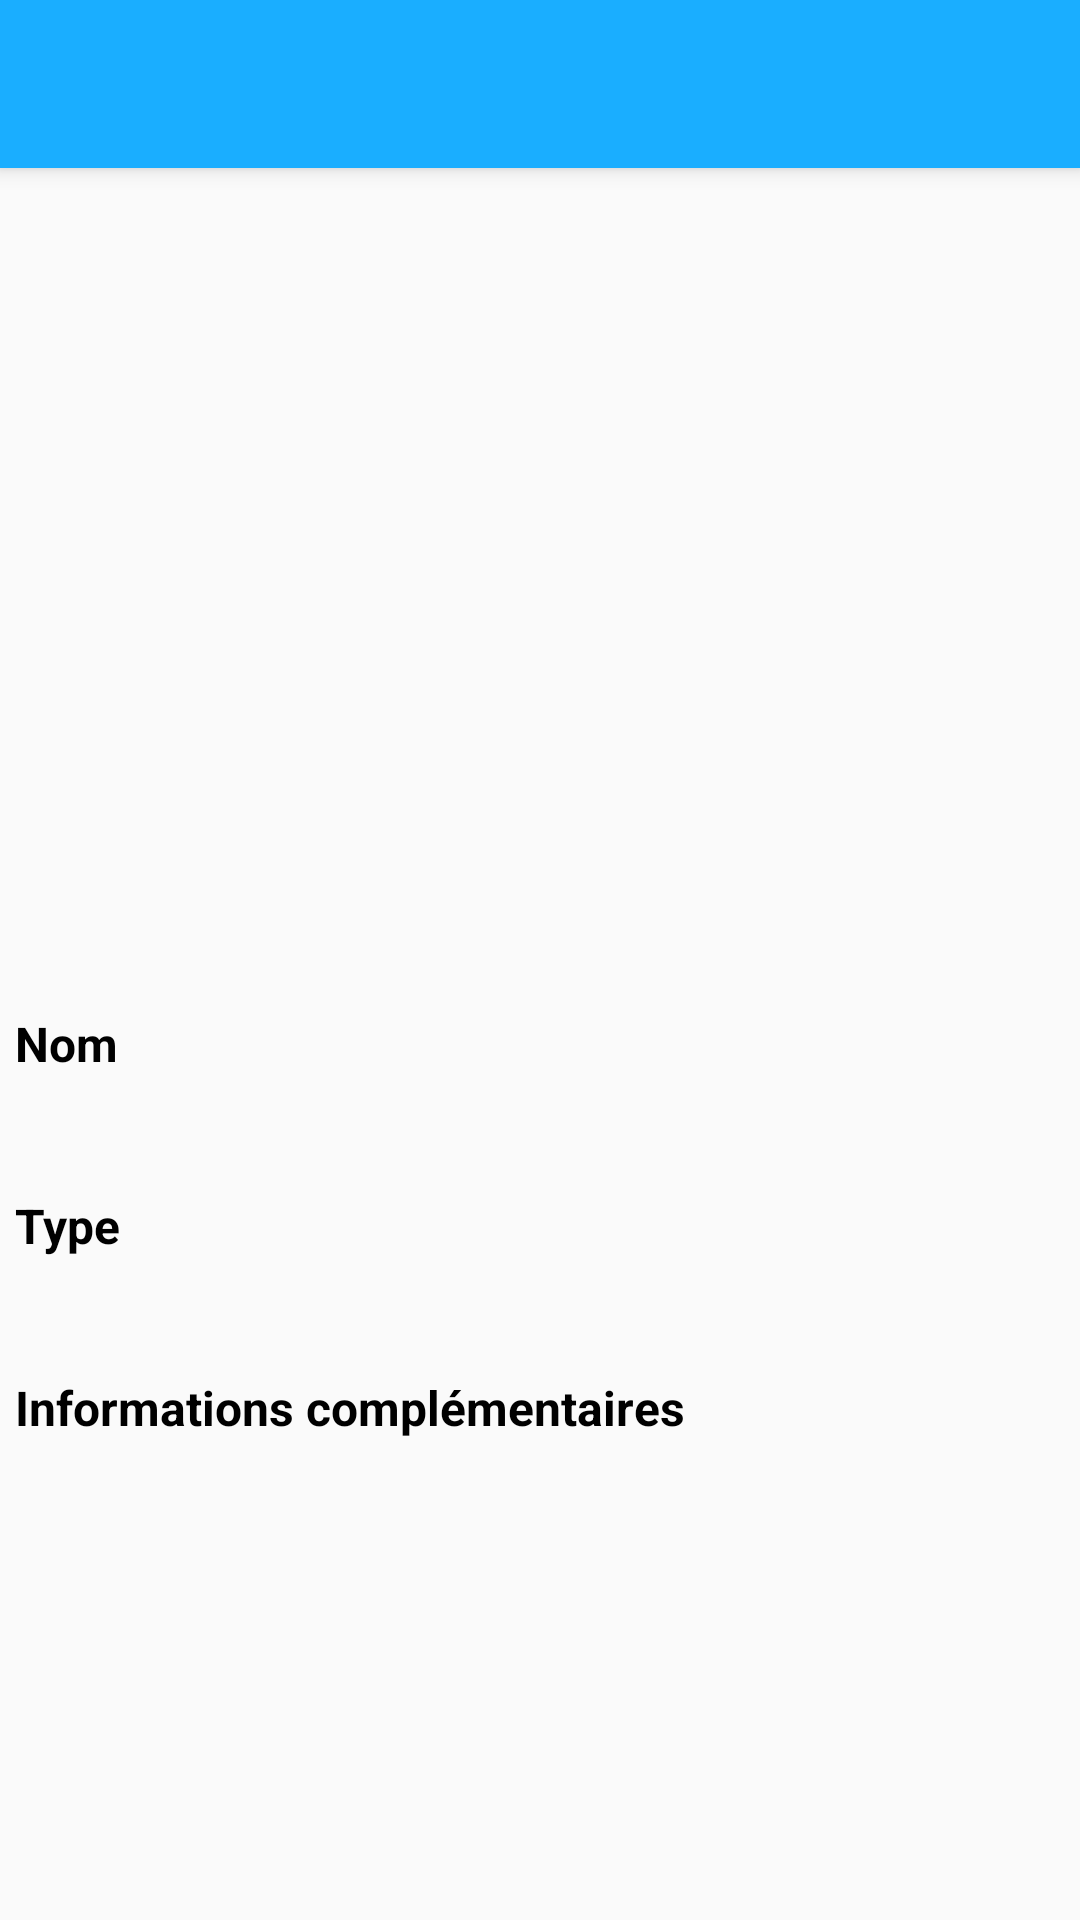

This screen was rendered from an Android layout file. Write that file and the resources it references.
<!-- AndroidManifest.xml: activity theme AppTheme.NoActionBar -->
<!-- res/layout/activity_view_stuff.xml -->
<?xml version="1.0" encoding="utf-8"?>
<LinearLayout xmlns:android="http://schemas.android.com/apk/res/android"
    android:orientation="vertical" android:layout_width="match_parent"
    android:layout_height="match_parent">

    <include
        layout="@layout/app_bar_update"
        android:id="@+id/toolbar_id"
        android:layout_width="match_parent"
        android:layout_height="82dp" />

    <ScrollView
        android:layout_width="match_parent"
        android:layout_height="wrap_content">
        <LinearLayout
            android:layout_width="match_parent"
            android:layout_height="wrap_content"
            android:orientation="vertical">

            <ImageView
                android:id="@+id/img_icon"
                android:layout_width="250dp"
                android:layout_height="250dp"
                android:paddingTop="30dp"
                android:padding="1dp"
                android:cropToPadding="true"
                android:scaleType="centerCrop"
                android:layout_gravity="center"
                />

            <TextView
                android:text="Nom"
                android:paddingTop="10dp"
                android:layout_width="fill_parent"
                android:layout_height="wrap_content"
                android:id="@+id/name_title"
                android:layout_below="@+id/img_icon"
                android:layout_alignParentLeft="true"
                android:layout_centerVertical="true"
                android:textColor="@android:color/black"
                android:padding="5dp"
                android:textStyle="bold"
                android:textSize="16dp"/>

            <TextView
                android:layout_width="fill_parent"
                android:paddingTop="10dp"
                android:textSize="14dp"
                android:layout_height="wrap_content"
                android:id="@+id/viewStuffName"
                android:layout_below="@+id/name_title"
                android:padding="5dp"
                android:layout_alignParentLeft="true"
                android:layout_centerVertical="true"/>

            <TextView
                android:paddingTop="20dp"
                android:text="Type"
                android:layout_width="fill_parent"
                android:layout_height="wrap_content"
                android:padding="5dp"
                android:layout_below="@+id/viewStuffName"
                android:layout_alignParentLeft="true"
                android:layout_centerVertical="true"
                android:id="@+id/type_label"
                android:textColor="@android:color/black"
                android:textStyle="bold"
                android:textSize="16dp"/>
            <TextView
                android:id="@+id/stuff_type"
                android:paddingTop="10dp"
                android:layout_width="fill_parent"
                android:layout_height="wrap_content"
                android:layout_alignParentLeft="true"
                android:padding="5dp"
                android:textSize="14dp"
                android:layout_centerVertical="true"
                android:paddingBottom="20dp"
                android:layout_below="@+id/type_label"/>

            <TextView
                android:text="Informations complémentaires"
                android:layout_width="fill_parent"
                android:layout_height="wrap_content"
                android:padding="5dp"
                android:layout_below="@+id/editStuffName"
                android:layout_alignParentLeft="true"
                android:layout_centerVertical="true"
                android:id="@+id/description_label"
                android:textColor="@android:color/black"
                android:textStyle="bold"
                android:paddingBottom="10dp"
                android:textSize="16dp"/>

            <TextView
                android:id="@+id/stuff_description"
                android:padding="5dp"
                android:layout_width="match_parent"
                android:layout_height="wrap_content"
                android:paddingBottom="20dp"
                android:gravity="top"
                />
        </LinearLayout>
    </ScrollView>

</LinearLayout>
<!-- res/layout/app_bar_update.xml (included above) -->
<?xml version="1.0" encoding="utf-8"?>
<android.support.design.widget.CoordinatorLayout xmlns:android="http://schemas.android.com/apk/res/android"
    xmlns:app="http://schemas.android.com/apk/res-auto"
    xmlns:tools="http://schemas.android.com/tools"
    android:layout_width="match_parent"
    android:layout_height="match_parent"
    android:fitsSystemWindows="true"
    tools:context="com.findmystuff.pinpointplace.view.UpdateStuffActivity">

    <android.support.design.widget.AppBarLayout
        android:layout_width="match_parent"
        android:layout_height="wrap_content"
        app:theme="@style/ThemeOverlay.AppCompat.Dark.ActionBar"
        android:theme="@style/AppTheme.AppBarOverlay">

        <android.support.v7.widget.Toolbar
            android:id="@+id/toolbar"
            android:layout_width="match_parent"
            android:layout_height="?attr/actionBarSize"
            android:background="@color/PrimaryColor"
            app:popupTheme="@style/AppTheme.PopupOverlay" />

    </android.support.design.widget.AppBarLayout>

</android.support.design.widget.CoordinatorLayout>
<!-- resources referenced by this layout -->
<resources>
  <color name="PrimaryColor">#1AAEFF</color>
  <style name="AppTheme.AppBarOverlay" parent="ThemeOverlay.AppCompat.Dark.ActionBar" />
  <style name="AppTheme.PopupOverlay" parent="ThemeOverlay.AppCompat.Light" />
  <style name="AppTheme.NoActionBar">
          <item name="windowActionBar">false</item>
          <item name="windowNoTitle">true</item>
      </style>
</resources>
